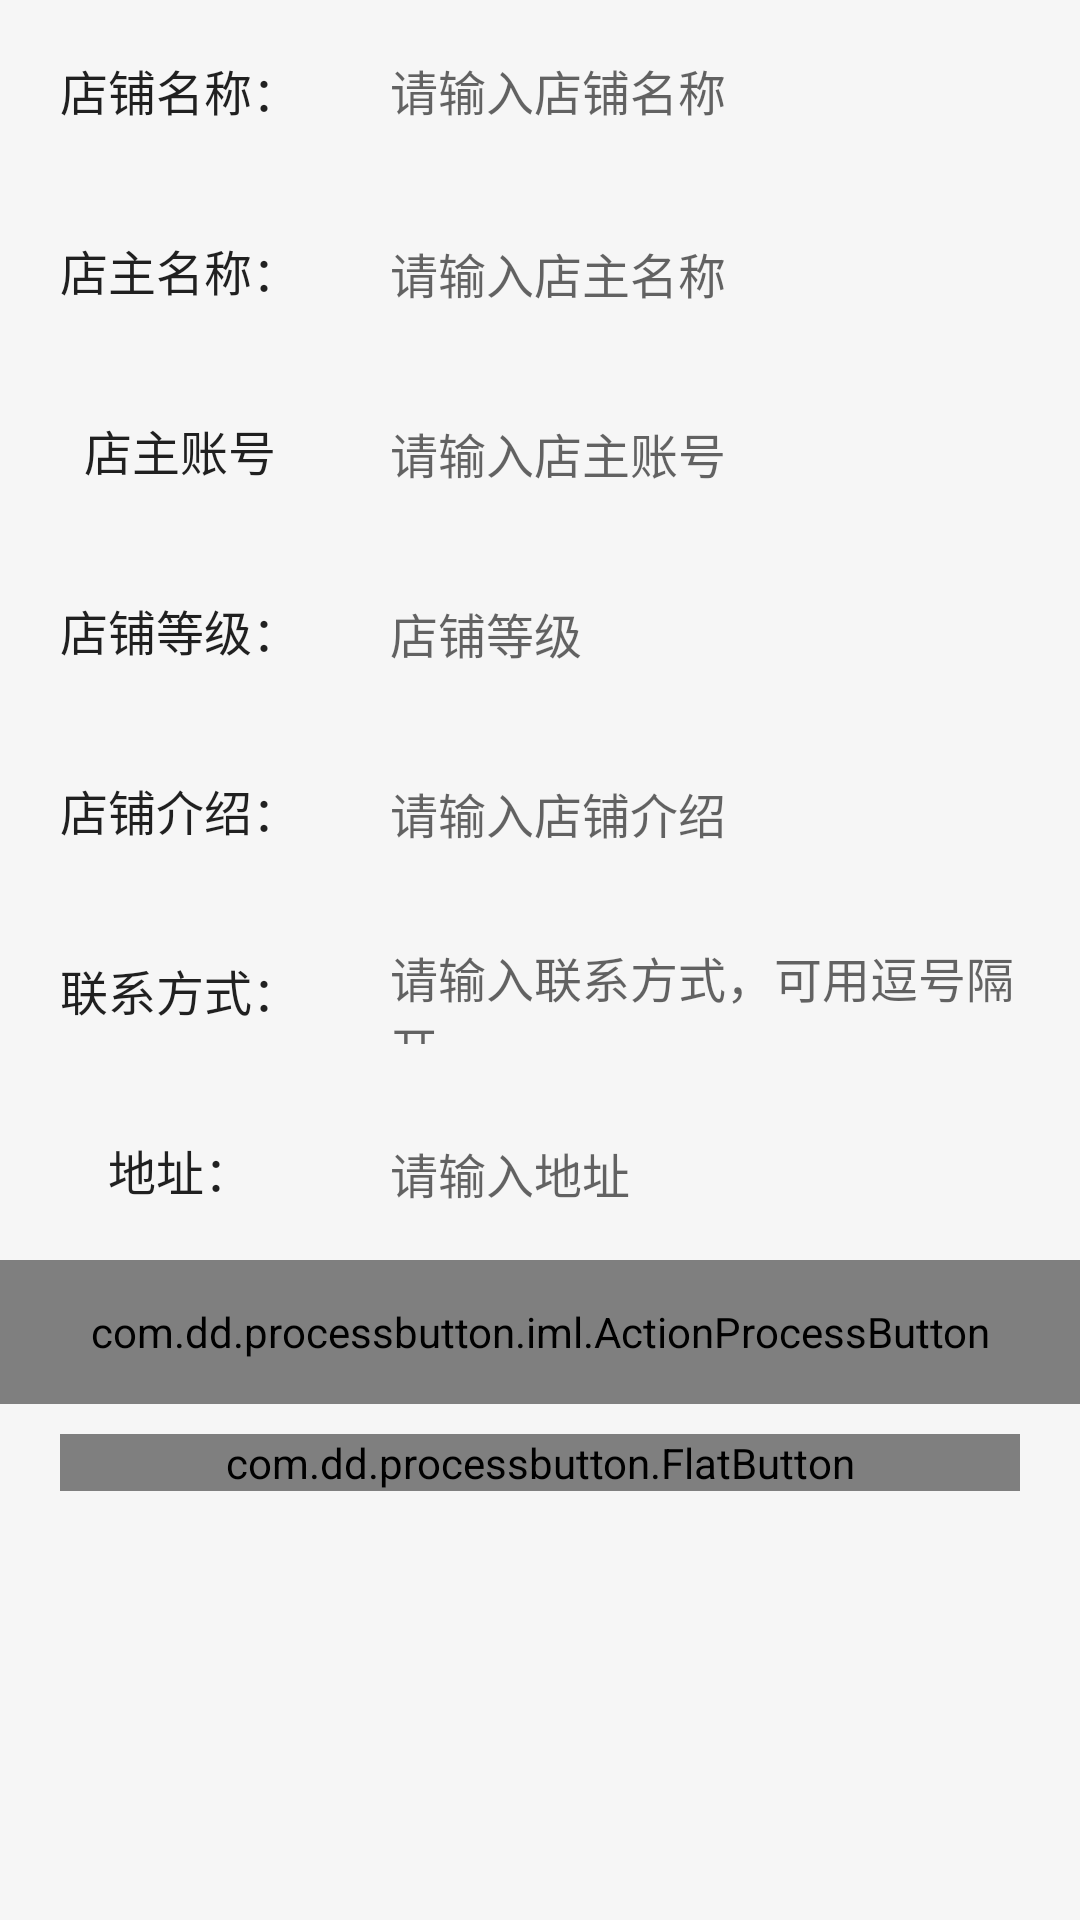

Reconstruct the res/layout file that produces this screen, plus the resources it refers to.
<!-- AndroidManifest.xml: application theme AppTheme -->
<!-- res/layout/fragment_shop_info.xml -->
<?xml version="1.0" encoding="utf-8"?>
<LinearLayout xmlns:android="http://schemas.android.com/apk/res/android"
              xmlns:app="http://schemas.android.com/apk/res-auto"
              android:layout_width="match_parent"
              android:layout_height="match_parent"
              android:orientation="vertical">

    <ScrollView
        android:layout_width="match_parent"
        android:layout_height="wrap_content">

        <LinearLayout
            android:layout_width="match_parent"
            android:layout_height="wrap_content"
            android:orientation="vertical">

            <LinearLayout
                android:layout_width="match_parent"
                android:layout_height="wrap_content"
                android:background="@drawable/horizontal_bar_bg"
                android:orientation="horizontal"
                android:paddingBottom="3dp"
                android:paddingTop="3dp">

                <TextView
                    android:id="@+id/text_shop_name"
                    style="@style/HorizontalItemTextViewNotRight"
                    android:layout_weight="2"
                    android:clickable="false"
                    android:gravity="center"
                    android:text="店铺名称："
                    />

                <EditText
                    android:id="@+id/edit_shop_name"
                    style="@style/HorizontalItemEditViewNotRight"
                    android:layout_height="match_parent"
                    android:layout_weight="1"
                    android:gravity="center_vertical"
                    android:hint="请输入店铺名称"
                    android:maxLines="1"/>

                <ImageView
                    android:id="@+id/dect_shop_name"
                    android:layout_width="30dp"
                    android:layout_height="30dp"
                    android:layout_gravity="center"
                    android:src="@drawable/ic_selected"
                    android:visibility="gone"
                    />
            </LinearLayout>

            <LinearLayout
                android:layout_width="match_parent"
                android:layout_height="wrap_content"
                android:background="@drawable/horizontal_bar_bg"
                android:orientation="horizontal"
                android:paddingBottom="3dp"
                android:paddingTop="3dp">

                <TextView
                    android:id="@+id/text_owner"
                    style="@style/HorizontalItemTextViewNotRight"
                    android:layout_weight="2"
                    android:clickable="false"
                    android:gravity="center"
                    android:text="店主名称："
                    />

                <EditText
                    android:id="@+id/edit_owner_name"
                    style="@style/HorizontalItemEditViewNotRight"
                    android:layout_weight="1"
                    android:gravity="center_vertical"
                    android:hint="请输入店主名称"
                    android:maxLines="1"
                    />

                <ImageView
                    android:id="@+id/dect_owner_name"
                    android:layout_width="30dp"
                    android:layout_height="30dp"
                    android:layout_gravity="center"
                    android:visibility="gone"
                    />
            </LinearLayout>

            <LinearLayout
                android:layout_width="match_parent"
                android:layout_height="wrap_content"
                android:background="@drawable/horizontal_bar_bg"
                android:orientation="horizontal"
                android:paddingBottom="3dp"
                android:paddingTop="3dp">

                <TextView
                    android:id="@+id/text_main_name"
                    style="@style/HorizontalItemTextViewNotRight"
                    android:layout_weight="2"
                    android:clickable="false"
                    android:gravity="center"
                    android:text="店主账号"
                    />

                <android.support.v7.widget.AppCompatEditText
                    android:id="@+id/edit_main_name"
                    style="@style/HorizontalItemEditViewNotRight"
                    android:layout_weight="1"
                    android:gravity="center_vertical"
                    android:hint="请输入店主账号"
                    android:maxLines="1"
                    />

                <ImageView
                    android:id="@+id/dect_main_name"
                    android:layout_width="30dp"
                    android:layout_height="30dp"
                    android:layout_gravity="center"
                    android:visibility="gone"
                    />
            </LinearLayout>


            <LinearLayout
                android:layout_width="match_parent"
                android:layout_height="wrap_content"
                android:background="@drawable/horizontal_bar_bg"
                android:orientation="horizontal"
                android:paddingBottom="3dp"
                android:paddingTop="3dp">

                <TextView
                    android:id="@+id/text_level"
                    style="@style/HorizontalItemTextViewNotRight"
                    android:layout_weight="2"
                    android:clickable="false"
                    android:gravity="center"
                    android:text="店铺等级："
                    />

                <android.support.v7.widget.AppCompatEditText
                    android:id="@+id/edit_level"
                    style="@style/HorizontalItemEditViewNotRight"
                    android:layout_weight="1"
                    android:gravity="center_vertical"
                    android:hint="店铺等级"
                    android:maxLines="1"
                    />

                <ImageView
                    android:id="@+id/dect_level"
                    android:layout_width="30dp"
                    android:layout_height="30dp"
                    android:layout_gravity="center"
                    android:visibility="gone"
                    />
            </LinearLayout>

            <LinearLayout
                android:layout_width="match_parent"
                android:layout_height="wrap_content"
                android:background="@drawable/horizontal_bar_bg"
                android:orientation="horizontal"
                android:paddingBottom="3dp"
                android:paddingTop="3dp">

                <TextView
                    android:id="@+id/text_intro"
                    style="@style/HorizontalItemTextViewNotRight"
                    android:layout_weight="2"
                    android:clickable="false"
                    android:gravity="center"
                    android:text="店铺介绍："
                    />

                <android.support.v7.widget.AppCompatEditText
                    android:id="@+id/edit_intro"
                    style="@style/HorizontalItemEditViewNotRight"
                    android:layout_weight="1"
                    android:gravity="center_vertical"
                    android:hint="请输入店铺介绍"
                    android:maxLines="1"
                    />

                <ImageView
                    android:id="@+id/dect_intro"
                    android:layout_width="30dp"
                    android:layout_height="30dp"
                    android:layout_gravity="center"
                    android:visibility="gone"
                    />
            </LinearLayout>


            <LinearLayout
                android:layout_width="match_parent"
                android:layout_height="wrap_content"
                android:background="@drawable/horizontal_bar_bg"
                android:orientation="horizontal"
                android:paddingBottom="3dp"
                android:paddingTop="3dp">

                <TextView
                    android:id="@+id/text_contact"
                    style="@style/HorizontalItemTextViewNotRight"
                    android:layout_weight="2"
                    android:clickable="false"
                    android:gravity="center"
                    android:text="联系方式："
                    />

                <android.support.v7.widget.AppCompatEditText
                    android:id="@+id/edit_contact"
                    style="@style/HorizontalItemEditViewNotRight"
                    android:layout_weight="1"
                    android:gravity="center_vertical"
                    android:hint="请输入联系方式，可用逗号隔开"
                    android:maxLines="1"
                    />

                <ImageView
                    android:id="@+id/dect_contact"
                    android:layout_width="30dp"
                    android:layout_height="30dp"
                    android:layout_gravity="center"
                    android:visibility="gone"
                    />
            </LinearLayout>


            <LinearLayout
                android:layout_width="match_parent"
                android:layout_height="wrap_content"
                android:background="@drawable/horizontal_bar_bg"
                android:orientation="horizontal"
                android:paddingBottom="3dp"
                android:paddingTop="3dp">

                <TextView
                    android:id="@+id/text_address"
                    style="@style/HorizontalItemTextViewNotRight"
                    android:layout_weight="2"
                    android:clickable="false"
                    android:gravity="center"
                    android:text="地址："
                    />

                <android.support.v7.widget.AppCompatEditText
                    android:id="@+id/edit_address"
                    style="@style/HorizontalItemEditViewNotRight"
                    android:layout_weight="1"
                    android:gravity="center_vertical"
                    android:hint="请输入地址"
                    android:maxLines="1"
                    />

                <ImageView
                    android:id="@+id/dect_address"
                    android:layout_width="30dp"
                    android:layout_height="30dp"
                    android:layout_gravity="center"
                    android:visibility="gone"
                    />
            </LinearLayout>

            <com.dd.processbutton.iml.ActionProcessButton
                android:id="@+id/btnUpload"
                android:layout_width="match_parent"
                android:layout_height="48dp"
                android:text="上传图片"
                android:textColor="@android:color/black"
                android:textSize="18sp"
                app:pb_colorComplete="@color/colorPrimaryDark"
                app:pb_colorNormal="@color/colorPrimary"
                app:pb_colorPressed="@color/colorAccent"
                app:pb_textComplete="上传完成!"
                app:pb_textProgress="上传中……"/>

            <LinearLayout
                android:layout_width="match_parent"
                android:layout_height="wrap_content"
                android:background="@drawable/horizontal_bar_bg"
                android:orientation="horizontal"
                android:paddingBottom="3dp"
                android:paddingTop="10dp">


                <com.dd.processbutton.FlatButton
                    android:id="@+id/fb_next"
                    android:layout_width="0dp"
                    android:layout_height="wrap_content"
                    android:layout_marginLeft="20dp"
                    android:layout_marginRight="20dp"
                    android:layout_weight="1"
                    android:text="填写完啦？下一步"
                    app:pb_colorNormal="@color/colorAccent"/>

            </LinearLayout>
        </LinearLayout>
    </ScrollView>
</LinearLayout>
<!-- resources referenced by this layout -->
<resources>
  <color name="colorAccent">@color/orange</color>
  <color name="colorPrimary">#FDD835</color>
  <color name="colorPrimaryDark">#FBD82f</color>
  <!-- drawable ic_selected (drawable) -->
  <vector android:height="24dp" android:viewportHeight="1024.0"
      android:viewportWidth="1024.0" android:width="24dp" xmlns:android="http://schemas.android.com/apk/res/android">
      <path android:fillColor="#1afa29" android:pathData="M464.2,677.5C474.2,686.6 489.7,686.2 499.1,676.5L798.9,367C808.5,357.1 808.3,341.3 798.3,331.7 788.4,322.1 772.6,322.4 763,332.3L463.2,641.7 498.1,640.7 316.6,473.9C306.5,464.6 290.7,465.3 281.3,475.4 272,485.6 272.7,501.4 282.8,510.7L464.2,677.5Z"/>
  </vector>
  <style name="HorizontalItemEditViewNotRight">
          <item name="android:layout_width">match_parent</item>
          <item name="android:layout_height">@dimen/size_54</item>
          <item name="android:background">?android:attr/selectableItemBackground</item>
          <item name="android:drawablePadding">@dimen/spacing_small</item>
          <item name="android:gravity">center_vertical</item>
          <item name="android:padding">@dimen/spacing_small</item>
          <item name="android:textAppearance">@style/ContentText.Large</item>
          <item name="android:clickable">true</item>
      </style>
  <style name="HorizontalItemTextViewNotRight">
          <item name="android:layout_width">match_parent</item>
          <item name="android:layout_height">@dimen/size_54</item>
          <item name="android:background">?android:attr/selectableItemBackground</item>
          <item name="android:drawablePadding">@dimen/spacing_small</item>
          <item name="android:gravity">center_vertical</item>
          <item name="android:padding">@dimen/spacing_small</item>
          <item name="android:textAppearance">@style/ContentText.Large</item>
          <item name="android:clickable">true</item>
      </style>
  <style name="AppTheme" parent="Theme.AppCompat.Light.NoActionBar">
          
          <item name="colorPrimary">@color/colorPrimary</item>
          <item name="colorPrimaryDark">@color/colorPrimaryDark</item>
          <item name="colorAccent">@color/colorAccent</item>
          <item name="android:windowBackground">@color/white</item>
      </style>
  <color name="orange">#F16755</color>
  <dimen name="size_54">54dp</dimen>
  <dimen name="spacing_small">10dp</dimen>
  <style name="ContentText.Large">
          <item name="android:textSize">@dimen/font_large</item>
      </style>
  <color name="white">#F6F6F6</color>
  <dimen name="font_large">16sp</dimen>
</resources>
